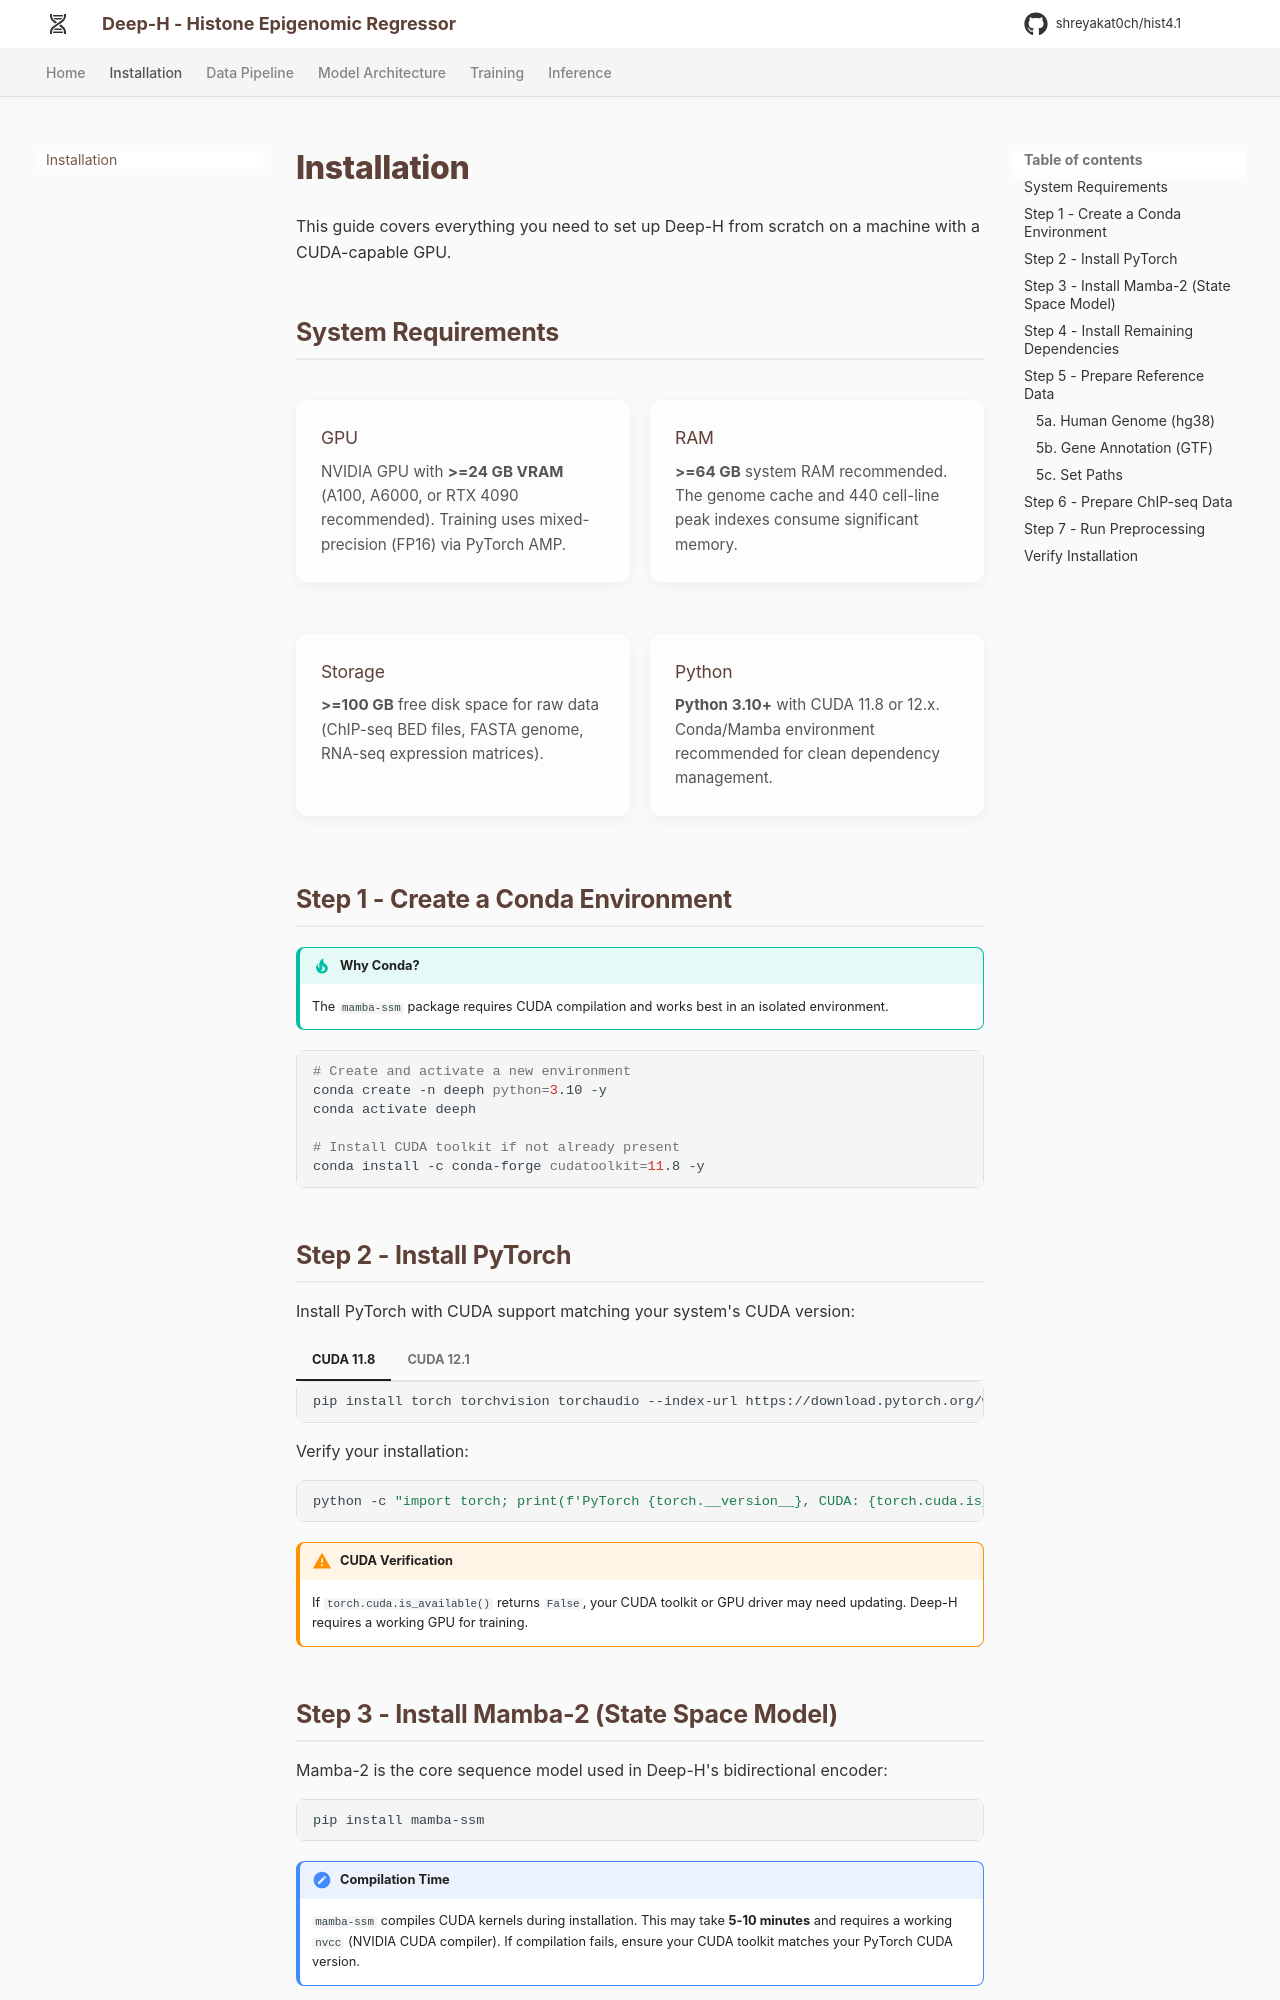

repository: shreyakat0ch/hist4.1 · page: installation/index.html · generator: mkdocs

# Installation

This guide covers everything you need to set up Deep-H from scratch on a machine with a CUDA-capable GPU.

## System Requirements

<div class="feature-grid">
  <div class="feature-card coral">
    <h3>GPU</h3>
    <p>NVIDIA GPU with <strong>>=24 GB VRAM</strong> (A100, A6000, or RTX 4090 recommended). Training uses mixed-precision (FP16) via PyTorch AMP.</p>
  </div>
  <div class="feature-card turquoise">
    <h3>RAM</h3>
    <p><strong>>=64 GB</strong> system RAM recommended. The genome cache and 440 cell-line peak indexes consume significant memory.</p>
  </div>
  <div class="feature-card lavender">
    <h3>Storage</h3>
    <p><strong>>=100 GB</strong> free disk space for raw data (ChIP-seq BED files, FASTA genome, RNA-seq expression matrices).</p>
  </div>
  <div class="feature-card golden">
    <h3>Python</h3>
    <p><strong>Python 3.10+</strong> with CUDA 11.8 or 12.x. Conda/Mamba environment recommended for clean dependency management.</p>
  </div>
</div>

## Step 1 - Create a Conda Environment

!!! tip "Why Conda?"
    The `mamba-ssm` package requires CUDA compilation and works best in an isolated environment.

```bash
# Create and activate a new environment
conda create -n heron python=3.10 -y
conda activate heron

# Install CUDA toolkit if not already present
conda install -c conda-forge cudatoolkit=11.8 -y
```

## Step 2 - Install PyTorch

Install PyTorch with CUDA support matching your system's CUDA version:

=== "CUDA 11.8"

    ```bash
    pip install torch torchvision torchaudio --index-url https://download.pytorch.org/whl/cu118
    ```

=== "CUDA 12.1"

    ```bash
    pip install torch torchvision torchaudio --index-url https://download.pytorch.org/whl/cu121
    ```

Verify your installation:

```bash
python -c "import torch; print(f'PyTorch {torch.__version__}, CUDA: {torch.cuda.is_available()}')"
```

!!! warning "CUDA Verification"
    If `torch.cuda.is_available()` returns `False`, your CUDA toolkit or GPU driver may need updating. Deep-H requires a working GPU for training.
